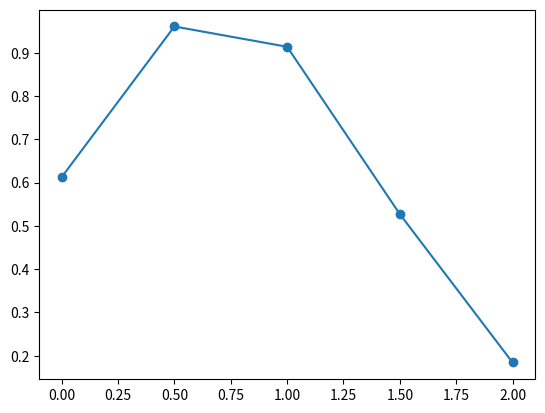

Write the Python code that produced this figure.
import matplotlib.pyplot as plt
import numpy as np
# from scipy import signal

# # 1. Create a high-resolution signal (200 data points)
# t = np.linspace(-10, 10, 200) # Defining Time Interval between -10 and 10 seconds with 200 points
# y = np.sin(t)                 # A standard sine wave

# # 2. Resample the signal down to 100 points
# # signal.resample uses Fourier transform (FFT) for high accuracy
# x_resampled = signal.resample(y, 100) 

# # 3. Visualization
# plt.plot(t, y) 
# # Plot resampled points as dots to see the difference
# plt.plot(t[::2], x_resampled, 'o', label='Resampled (100 pts)', markersize=4)

# plt.title("Signal Resampling: Reducing Data Density")
# plt.legend()
# plt.show()

x = np.array([0.0, 0.5, 1.0, 1.5, 2.0])
def f(x):
    return np.exp(-(x-0.7)**2)
plt.plot(x, f(x), 'o-', label='Original Data') 
